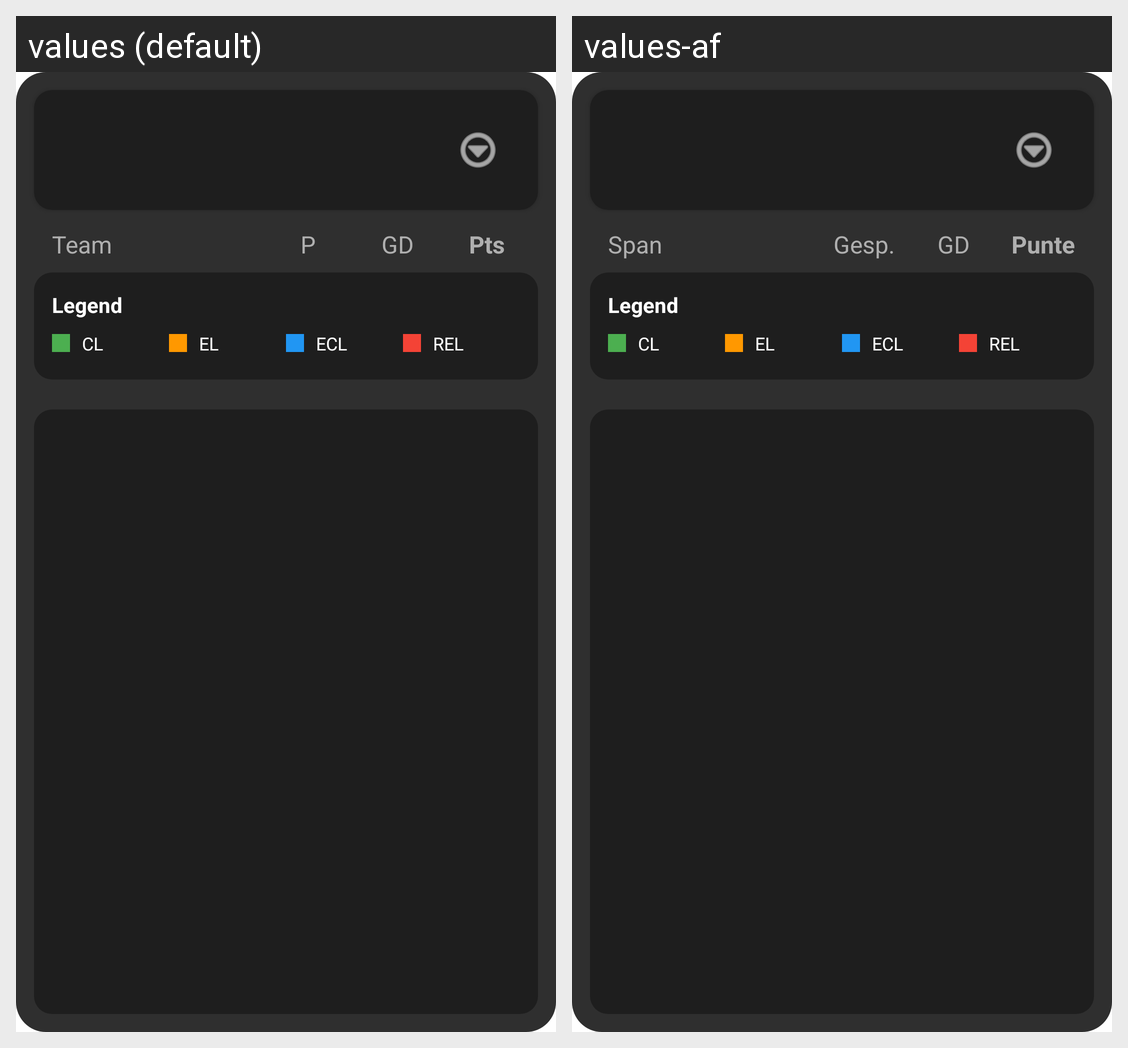

The same Android screen rendered under two of its app's locales, left to right. List the strings drawn on it with the default value and each locale's translation.
Android screen res/layout/fragment_leagues.xml rendered under 2 locales, left to right: values (default), values-af. Device: Nexus 5 (rendered at 1080×1920; each locale shown at half size, 540×960, under a caption strip naming it); theme Theme.FootyXApp.
Strings drawn on this screen, with the default value and each locale's value (text and hints the layout hard-codes, and strings that could not be matched under every locale, appear in the picture but are not listed):

leagues_column_team
  values: Team
  values-af: Span

leagues_column_played
  values: P
  values-af: Gesp.

leagues_column_goal_difference
  values: GD
  values-af: GD

leagues_column_points
  values: Pts
  values-af: Punte

standings_legend_title
  values: Legend
  values-af: Legend  [not translated; the default value is used]

standings_cl_label
  values: CL
  values-af: CL  [not translated; the default value is used]

standings_el_label
  values: EL
  values-af: EL  [not translated; the default value is used]

standings_ecl_label
  values: ECL
  values-af: ECL  [not translated; the default value is used]

standings_rel_label
  values: REL
  values-af: REL  [not translated; the default value is used]
